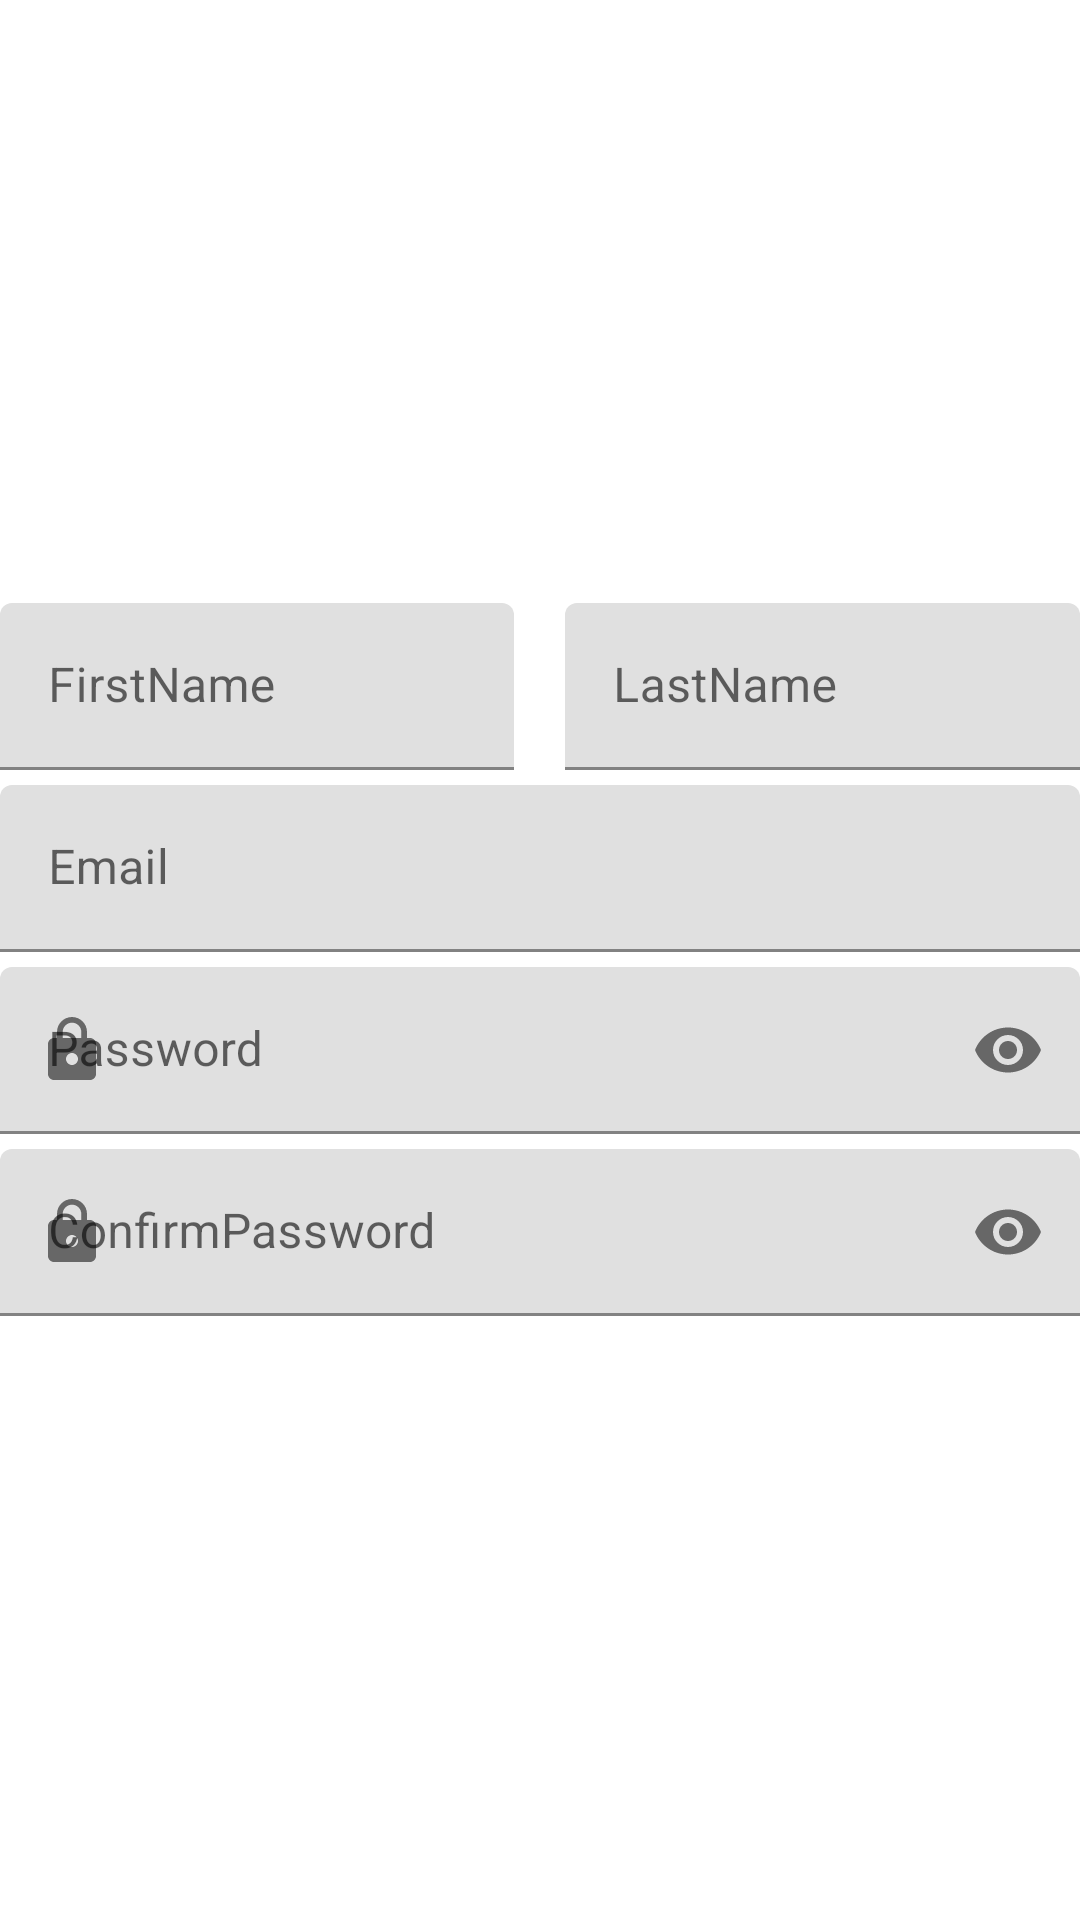

This screen was rendered from an Android layout file. Write that file and the resources it references.
<!-- AndroidManifest.xml: application theme Theme.Fyp -->
<!-- res/layout/register1.xml -->
<RelativeLayout xmlns:android="http://schemas.android.com/apk/res/android"
    xmlns:app="http://schemas.android.com/apk/res-auto"
    android:layout_width="match_parent"
    android:layout_height="match_parent"
    android:layout_marginLeft="10dp"
    android:layout_marginRight="10dp">

    <LinearLayout
        android:layout_width="match_parent"
        android:layout_height="match_parent"
        android:gravity="center"
        android:orientation="vertical">

        <LinearLayout
            android:layout_width="match_parent"
            android:layout_height="wrap_content"
            android:weightSum="2.1">

            <com.google.android.material.textfield.TextInputLayout
                android:id="@+id/RegisterFirstName"
                android:layout_width="0dp"
                android:layout_height="wrap_content"
                android:layout_weight="1"
                android:hint="@string/mFirstName"
                app:startIconDrawable="@drawable/ic_email_black_24dp">

                <com.google.android.material.textfield.TextInputEditText
                    android:layout_width="match_parent"
                    android:layout_height="wrap_content" />

            </com.google.android.material.textfield.TextInputLayout>

            <TextView
                android:layout_width="wrap_content"
                android:layout_height="wrap_content"
                android:layout_weight=".1" />

            <com.google.android.material.textfield.TextInputLayout
                android:id="@+id/RegisterLastName"
                android:layout_width="0dp"
                android:layout_height="wrap_content"
                android:layout_weight="1"
                android:hint="@string/mLastName"
                app:startIconDrawable="@drawable/ic_email_black_24dp">

                <com.google.android.material.textfield.TextInputEditText
                    android:layout_width="match_parent"
                    android:layout_height="wrap_content" />

            </com.google.android.material.textfield.TextInputLayout>
        </LinearLayout>

        <com.google.android.material.textfield.TextInputLayout
            android:id="@+id/RegisterEmail"
            android:layout_width="match_parent"
            android:layout_height="wrap_content"
            android:layout_marginTop="5dp"
            android:hint="@string/mEmailHint"
            app:startIconDrawable="@drawable/ic_email_black_24dp">

            <com.google.android.material.textfield.TextInputEditText
                android:layout_width="match_parent"
                android:layout_height="wrap_content"
                android:inputType="textEmailAddress" />

        </com.google.android.material.textfield.TextInputLayout>

        <com.google.android.material.textfield.TextInputLayout
            android:id="@+id/RegisterPassword"
            android:layout_width="match_parent"
            android:layout_height="wrap_content"
            android:layout_below="@+id/loginName"
            android:layout_marginTop="5dp"
            android:hint="@string/mPasswordHint"
            app:endIconMode="password_toggle"
            app:startIconDrawable="@drawable/ic_baseline_lock_24">

            <com.google.android.material.textfield.TextInputEditText
                android:layout_width="match_parent"
                android:layout_height="wrap_content"
                android:inputType="textPassword"

                app:boxStrokeColor="#fff" />

        </com.google.android.material.textfield.TextInputLayout>

        <com.google.android.material.textfield.TextInputLayout
            android:id="@+id/RegisterConfirmPassword"
            android:layout_width="match_parent"
            android:layout_height="wrap_content"
            android:layout_below="@+id/loginName"
            android:layout_marginTop="5dp"
            android:hint="@string/mConfirmPasswordHint"
            app:endIconMode="password_toggle"
            app:startIconDrawable="@drawable/ic_baseline_lock_24">

            <com.google.android.material.textfield.TextInputEditText
                android:layout_width="match_parent"
                android:layout_height="wrap_content"
                android:inputType="textPassword"

                app:boxStrokeColor="#fff" />

        </com.google.android.material.textfield.TextInputLayout>
    </LinearLayout>


</RelativeLayout>
<!-- resources referenced by this layout -->
<resources>
  <!-- drawable ic_baseline_lock_24 (drawable) -->
  <vector xmlns:android="http://schemas.android.com/apk/res/android"
      android:width="24dp"
      android:height="24dp"
      android:viewportWidth="24"
      android:viewportHeight="24"
   >
    <path
        android:fillColor="#FF000000"
        android:pathData="M18,8h-1L17,6c0,-2.76 -2.24,-5 -5,-5S7,3.24 7,6v2L6,8c-1.1,0 -2,0.9 -2,2v10c0,1.1 0.9,2 2,2h12c1.1,0 2,-0.9 2,-2L20,10c0,-1.1 -0.9,-2 -2,-2zM12,17c-1.1,0 -2,-0.9 -2,-2s0.9,-2 2,-2 2,0.9 2,2 -0.9,2 -2,2zM15.1,8L8.9,8L8.9,6c0,-1.71 1.39,-3.1 3.1,-3.1 1.71,0 3.1,1.39 3.1,3.1v2z"/>
  </vector>
  <string name="mConfirmPasswordHint">ConfirmPassword</string>
  <string name="mEmailHint">Email</string>
  <string name="mFirstName">FirstName</string>
  <string name="mLastName">LastName</string>
  <string name="mPasswordHint">Password</string>
  <style name="Theme.Fyp" parent="Theme.MaterialComponents.Light.NoActionBar">
          
          <item name="colorPrimary">@color/ForLightThemeBlue</item>
          <item name="colorPrimaryVariant">@color/ForLightThemeBlue</item>
          <item name="colorOnPrimary">@color/white</item>
          <item name="android:statusBarColor" tools:targetApi="l">?attr/colorPrimaryVariant</item>
          
          <item name="floatingActionButtonStyle">@style/Widget.App.FloatingActionButton</item>
      </style>
  <color name="ForLightThemeBlue">#0D3F58</color>
  <color name="white">#FFFFFFFF</color>
  <style name="Widget.App.FloatingActionButton" parent="Widget.MaterialComponents.FloatingActionButton">
          <item name="materialThemeOverlay">@style/ThemeOverlay.App.FloatingActionButton</item>
          <item name="shapeAppearanceOverlay">
              @style/ShapeAppearance.App.SmallComponent
          </item>
      </style>
  <style name="ThemeOverlay.App.FloatingActionButton" parent="">
          <item name="colorSecondary">@color/ForLightThemeBlue</item>
          <item name="colorOnSecondary">@color/white</item>
          <item name="colorOnSurface">@color/black</item>
      </style>
  <style name="ShapeAppearance.App.SmallComponent" parent="ShapeAppearance.MaterialComponents.SmallComponent">
          <item name="cornerFamily">cut</item>
          <item name="cornerSize">4dp</item>
      </style>
  <color name="black">#FF000000</color>
</resources>
